Run: headless pygame with SDL's dummy video driver; simulated clock (each Clock.tick advances the game by its frame time, no real sleeping); random seed 0; keys injected as events and as key.get_pressed() state; mouse plan: one left click at the window centre at the start of phase 2, then a move to the lower-right quarter at the start of phase 3.
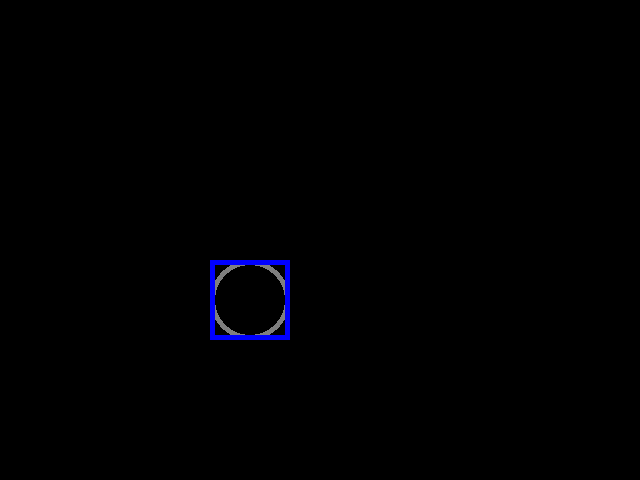
Frame 1 of 4 · flips 1–60 · no input
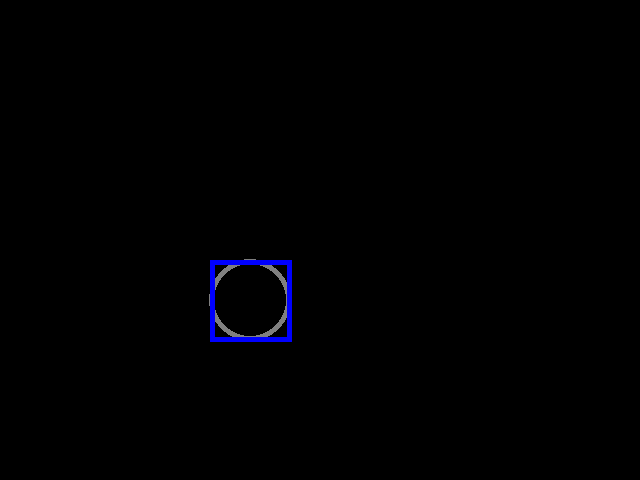
Frame 2 of 4 · flips 61–180 · clicked the window centre · tapped SPACE, RETURN · held RIGHT (→), D
Frame 3 of 4 · flips 181–300 · moved the mouse to the lower-right quarter · held DOWN (↓), S · screen unchanged from frame 2, image omitted
Frame 4 of 4 · flips 301–420 · held LEFT (←), A, UP (↑), W · screen unchanged from frame 3, image omitted

The pygame program that drew these frames:

import pygame

def main():
    pygame.init()
    screen = pygame.display.set_mode((640, 480))
    clock = pygame.time.Clock()
    pygame.display.set_caption('PAINT')

    radius = 40

    WIDTH, HEIGHT = 500, 600
    start_pos_rect_x = WIDTH // 2 - radius
    start_pos_rect_y = HEIGHT // 2 - radius
    rf = 100
    x = 0
    y = 0
    mode = 'blue'
    points = []
    
    while True:
        
        pressed = pygame.key.get_pressed()
        
        alt_held = pressed[pygame.K_LALT] or pressed[pygame.K_RALT]
        ctrl_held = pressed[pygame.K_LCTRL] or pressed[pygame.K_RCTRL]
        
        for event in pygame.event.get():
            
            # determine if X was clicked, or Ctrl+W or Alt+F4 was used
            if event.type == pygame.QUIT:
                return
            if event.type == pygame.KEYDOWN:
                if event.key == pygame.K_w and ctrl_held:
                    return
                if event.key == pygame.K_F4 and alt_held:
                    return
                if event.key == pygame.K_ESCAPE:
                    return
            
                # determine if a letter key was pressed
                if event.key == pygame.K_r:
                    mode = 'red'
                elif event.key == pygame.K_g:
                    mode = 'green'
                elif event.key == pygame.K_b:
                    mode = 'blue'
            
            if event.type == pygame.MOUSEBUTTONDOWN:
                if event.button == 1: # left click grows radius
                    radius = min(200, radius + 1)
                elif event.button == 3: # right click shrinks radius
                    radius = max(1, radius - 1)
            
            if event.type == pygame.MOUSEMOTION:
                # if mouse moved, add point to list
                position = event.pos
                points = points + [position]
                points = points[-256:]
                
        screen.fill((0, 0, 0))
        
        # draw all points
        i = 0
        while i < len(points) - 1:
            drawLineBetween(screen, i, points[i], points[i + 1], radius, mode)
            i += 1
        
        pygame.draw.circle(screen, color=(127, 127, 127), center=(WIDTH // 2, HEIGHT // 2), radius=radius, width=5)
        pygame.draw.rect(
        screen,
        color=(0, 0, 255),
        rect=pygame.Rect(
            start_pos_rect_x,
            start_pos_rect_y,
            2 * radius,
            2 * radius,
        ),
        width=5,
    )
        pygame.display.flip()
        
        clock.tick(60)


def drawLineBetween(screen, index, start, end, width, color_mode):
    c1 = max(0, min(255, 2 * index - 256))
    c2 = max(0, min(255, 2 * index))
    
    if color_mode == 'blue':
        color = (c1, c1, c2)
    elif color_mode == 'red':
        color = (c2, c1, c1)
    elif color_mode == 'green':
        color = (c1, c2, c1)
    
    dx = start[0] - end[0]
    dy = start[1] - end[1]
    iterations = max(abs(dx), abs(dy))
    
    for i in range(iterations):
        progress = 1.0 * i / iterations
        aprogress = 1 - progress
        x = int(aprogress * start[0] + progress * end[0])
        y = int(aprogress * start[1] + progress * end[1])
        pygame.draw.circle(screen, color, (x, y), width)

main()
